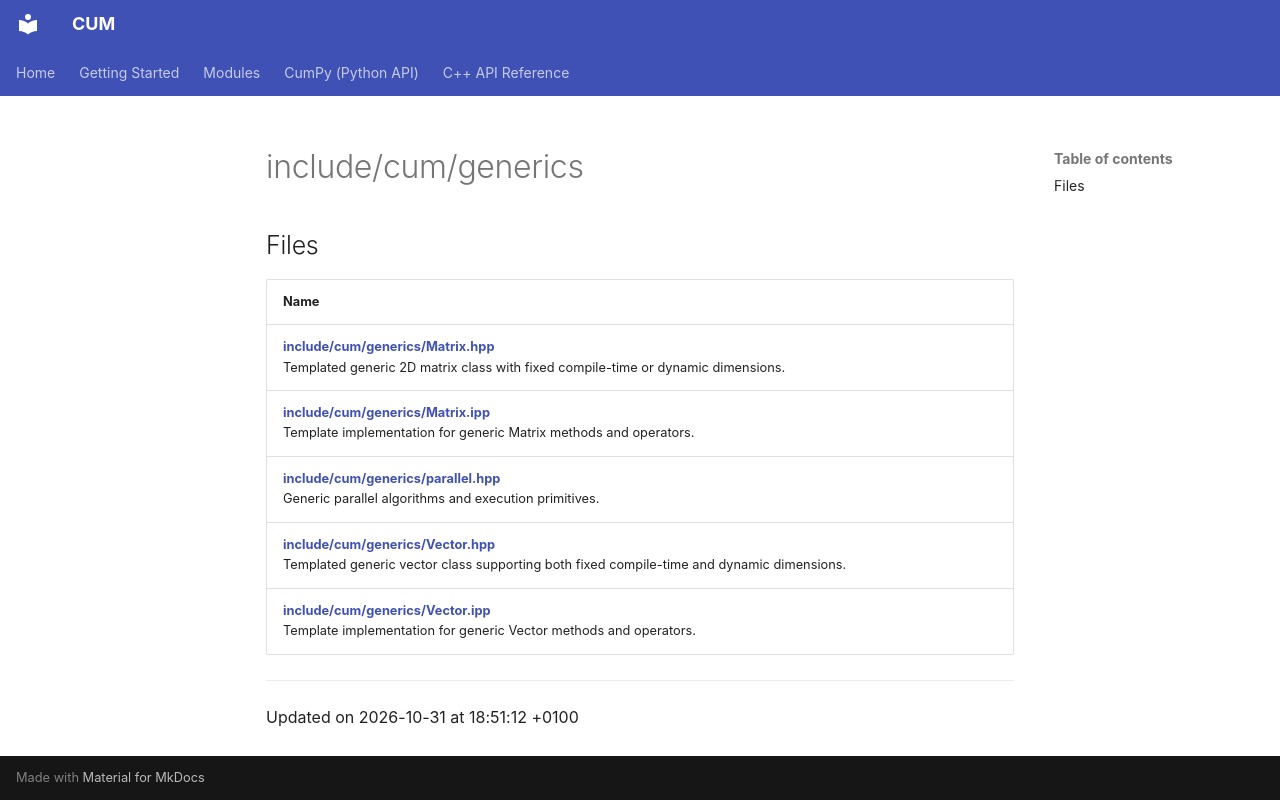

repository: Mosche-Brain/CUM · page: api/Files/dir_20b04809cc9e3b61a71b43aa0530581a/index.html · generator: mkdocs

---
title: include/cum/generics

---

# include/cum/generics



## Files

| Name           |
| -------------- |
| **[include/cum/generics/Matrix.hpp](/CUM/api/Files/generics_2Matrix_8hpp/#file-matrix.hpp)** <br>Templated generic 2D matrix class with fixed compile-time or dynamic dimensions.  |
| **[include/cum/generics/Matrix.ipp](/CUM/api/Files/Matrix_8ipp/#file-matrix.ipp)** <br>Template implementation for generic Matrix methods and operators.  |
| **[include/cum/generics/parallel.hpp](/CUM/api/Files/parallel_8hpp/#file-parallel.hpp)** <br>Generic parallel algorithms and execution primitives.  |
| **[include/cum/generics/Vector.hpp](/CUM/api/Files/generics_2Vector_8hpp/#file-vector.hpp)** <br>Templated generic vector class supporting both fixed compile-time and dynamic dimensions.  |
| **[include/cum/generics/Vector.ipp](/CUM/api/Files/Vector_8ipp/#file-vector.ipp)** <br>Template implementation for generic Vector methods and operators.  |






-------------------------------

Updated on 2026-10-31 at 18:51:12 +0100
